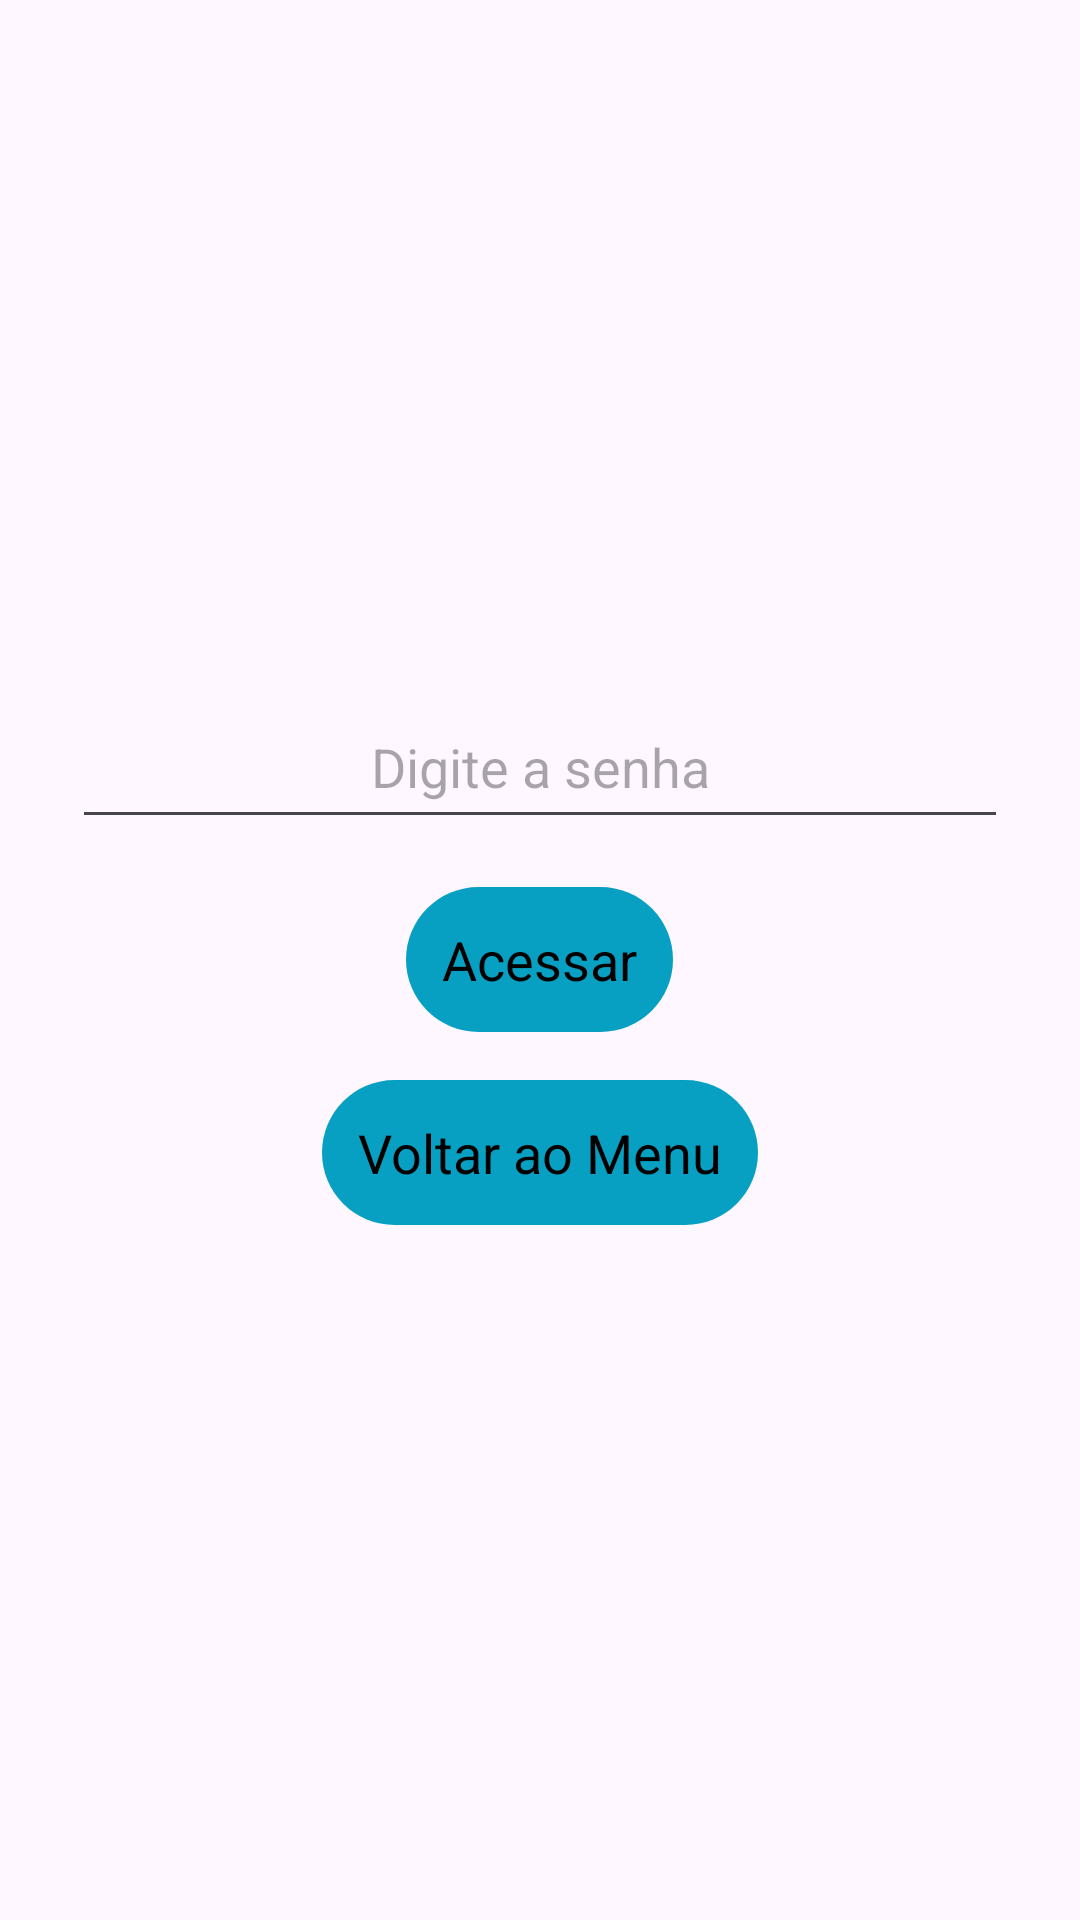

The Android layout XML behind this screen, and the referenced resources:
<!-- AndroidManifest.xml: application theme Theme.Estoquevendas -->
<!-- res/layout/activity_senha.xml -->
<LinearLayout xmlns:android="http://schemas.android.com/apk/res/android"
    android:layout_width="match_parent"
    android:layout_height="match_parent"
    android:orientation="vertical"
    android:padding="24dp"
    android:gravity="center">

    <EditText
        android:id="@+id/edtSenha"
        android:layout_width="match_parent"
        android:layout_height="wrap_content"
        android:hint="Digite a senha"
        android:inputType="numberPassword"
        android:maxLength="4"
        android:padding="12dp"
        android:textAlignment="center"
        android:textSize="18sp" />

    <Button
        android:id="@+id/btnAcessar"
        android:layout_width="wrap_content"
        android:layout_height="wrap_content"
        android:text="Acessar"
        android:layout_marginTop="16dp"
        android:padding="12dp" />

    <Button
        android:id="@+id/btnVoltarMenu"
        android:layout_width="wrap_content"
        android:layout_height="wrap_content"
        android:layout_marginTop="16dp"
        android:padding="12dp"
        android:text="Voltar ao Menu" />
</LinearLayout>
<!-- resources referenced by this layout -->
<resources>
  <style name="Theme.Estoquevendas" parent="Base.Theme.Estoquevendas" />
  <style name="Base.Theme.Estoquevendas" parent="Theme.Material3.DayNight.NoActionBar">
          <item name="colorPrimary">#07A0C3</item>
          <item name="colorPrimaryDark">#303F9F</item>
          <item name="colorAccent">#FF4081</item>
  
          
          <item name="buttonStyle">@style/ButtonStyle</item>
      </style>
  <style name="ButtonStyle">
          <item name="android:background">@drawable/button_background</item> 
          <item name="android:textColor">#000000</item> 
          <item name="android:textSize">18sp</item> 
          <item name="android:padding">12dp</item> 
      </style>
  <!-- drawable button_background (drawable) -->
  <shape xmlns:android="http://schemas.android.com/apk/res/android">
      <solid android:color="@color/laranja" /> 
      <corners android:radius="100dp" /> 
  </shape>
  <color name="laranja">#07A0C3</color>
</resources>
